Run: headless pygame with SDL's dummy video driver; simulated clock (each Clock.tick advances the game by its frame time, no real sleeping); random seed 0; keys injected as events and as key.get_pressed() state; no mouse input.
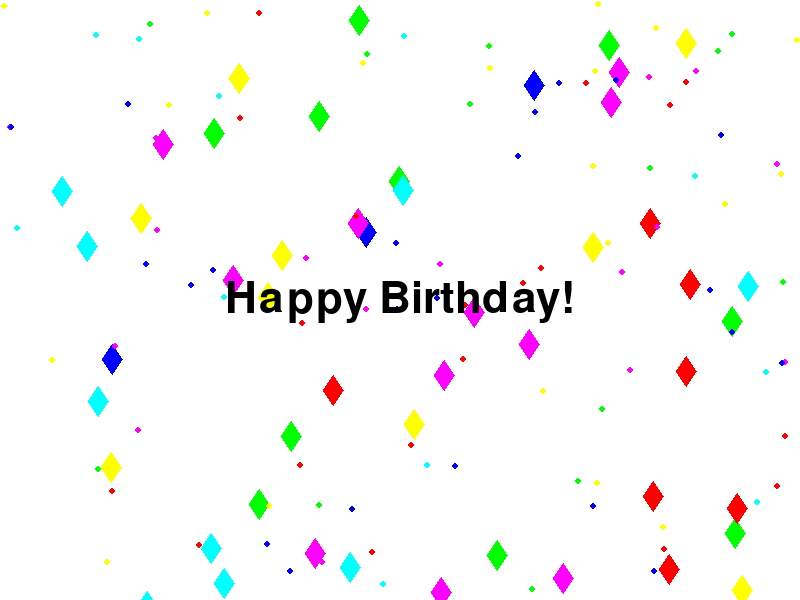
Frame 1 of 4 · flips 1–60 · no input
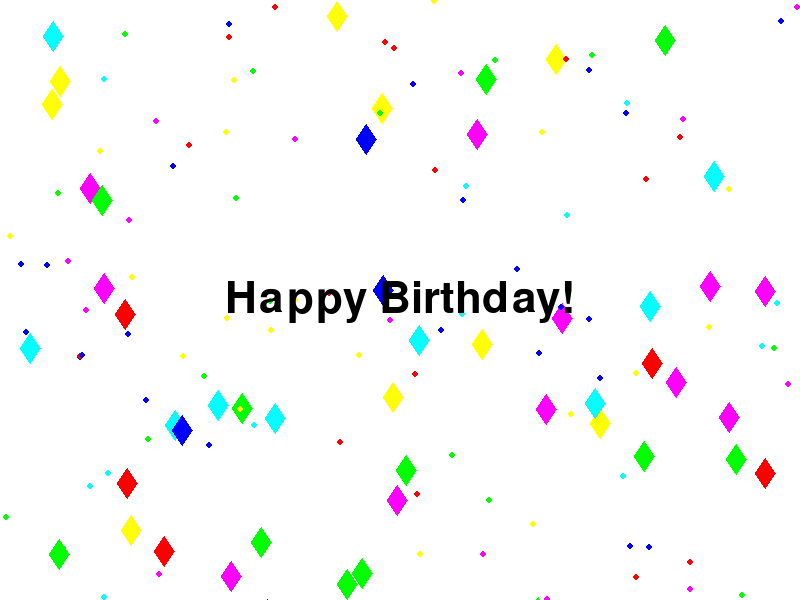
Frame 2 of 4 · flips 61–180 · tapped SPACE, RETURN · held RIGHT (→), D
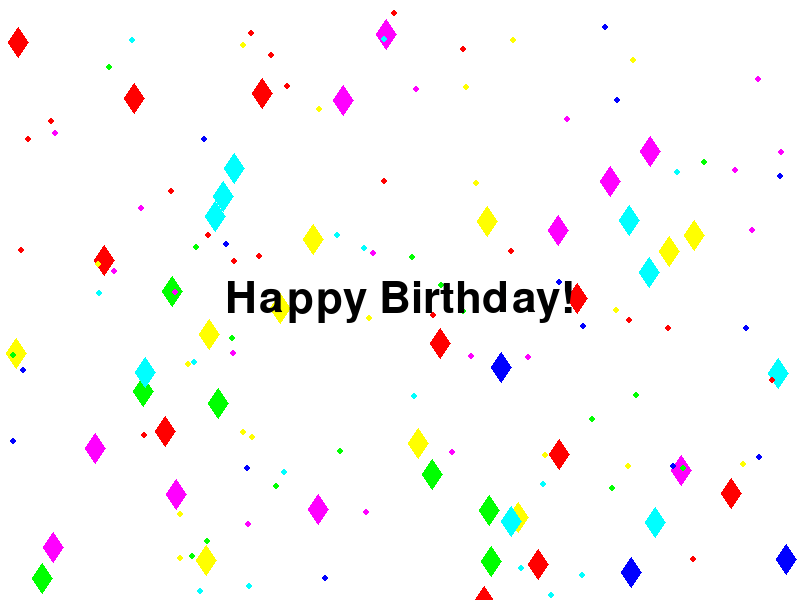
Frame 3 of 4 · flips 181–300 · held DOWN (↓), S
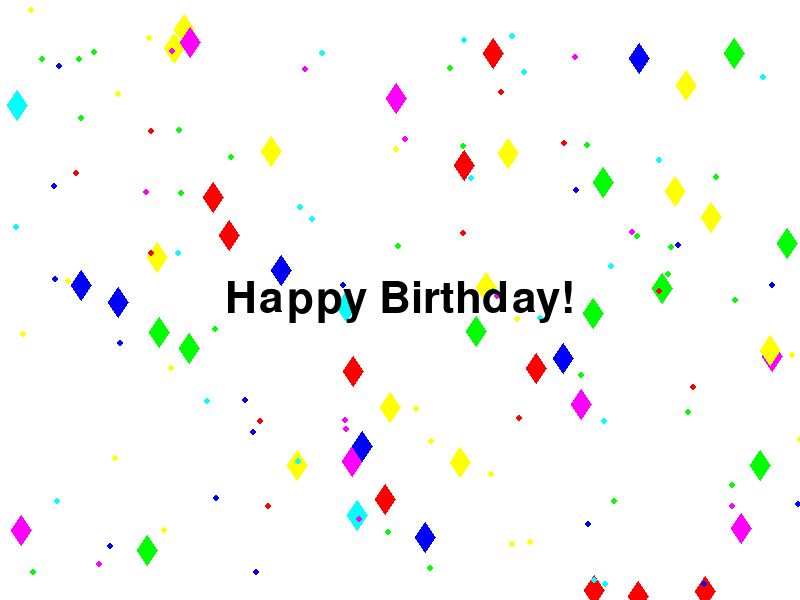
Frame 4 of 4 · flips 301–420 · held LEFT (←), A, UP (↑), W

The pygame program that drew these frames:

# import pygame
# import pygame.freetype

# # Initialize Pygame
# pygame.init()

# # Set up the screen
# width, height = 800, 600
# screen = pygame.display.set_mode((width, height))
# pygame.display.set_caption("Birthday Greeting Card")

# # Set up fonts
# pygame.freetype.init()
# font = pygame.freetype.Font(None, 100)

# # Set up colors
# BLACK = (0, 0, 0)
# WHITE = (255, 255, 255)

# # Main loop
# def main():
#     running = True
#     while running:
#         for event in pygame.event.get():
#             if event.type == pygame.QUIT:
#                 running = False
        
#         # Clear the screen
#         screen.fill(WHITE)
        
#         # Render and draw "Happy Birthday" text
#         font.render_to(screen, (width//4, height//3), "Happy Birthday", BLACK, size=50)
        
#         # Update the display
#         pygame.display.flip()

#     # Quit Pygame
#     pygame.quit()

# if __name__ == "__main__":
#     main()


import pygame
import random

# Initialize Pygame
pygame.init()

# Set up the screen
WIDTH, HEIGHT = 800, 600
screen = pygame.display.set_mode((WIDTH, HEIGHT))
pygame.display.set_caption("Birthday Greeting Card")

# Colors
WHITE = (255, 255, 255)
BLACK = (0, 0, 0)
RED = (255, 0, 0)
GREEN = (0, 255, 0)
BLUE = (0, 0, 255)
YELLOW = (255, 255, 0)
CYAN = (0, 255, 255)
MAGENTA = (255, 0, 255)

# Main loop
clock = pygame.time.Clock()
running = True
while running:
    for event in pygame.event.get():
        if event.type == pygame.QUIT:
            running = False

    # Fill the background with white
    screen.fill(WHITE)

    # Draw colorful hearts
    for _ in range(50):
        color = random.choice([RED, GREEN, BLUE, YELLOW, CYAN, MAGENTA])
        x = random.randint(0, WIDTH)
        y = random.randint(0, HEIGHT)
        pygame.draw.polygon(screen, color, [(x, y + 15), (x + 10, y), (x + 20, y + 15), (x + 10, y + 30)])

    # Draw small balls
    for _ in range(100):
        color = random.choice([RED, GREEN, BLUE, YELLOW, CYAN, MAGENTA])
        x = random.randint(0, WIDTH)
        y = random.randint(0, HEIGHT)
        pygame.draw.circle(screen, color, (x, y), 3)

    # Draw "Happy Birthday" text
    font = pygame.font.Font(None, 64)
    text = font.render("Happy Birthday!", True, BLACK)
    text_rect = text.get_rect(center=(WIDTH // 2, HEIGHT // 2))
    screen.blit(text, text_rect)

    # Update the display
    pygame.display.flip()

    # Cap the frame rate
    clock.tick(30)

# Quit Pygame
pygame.quit()
